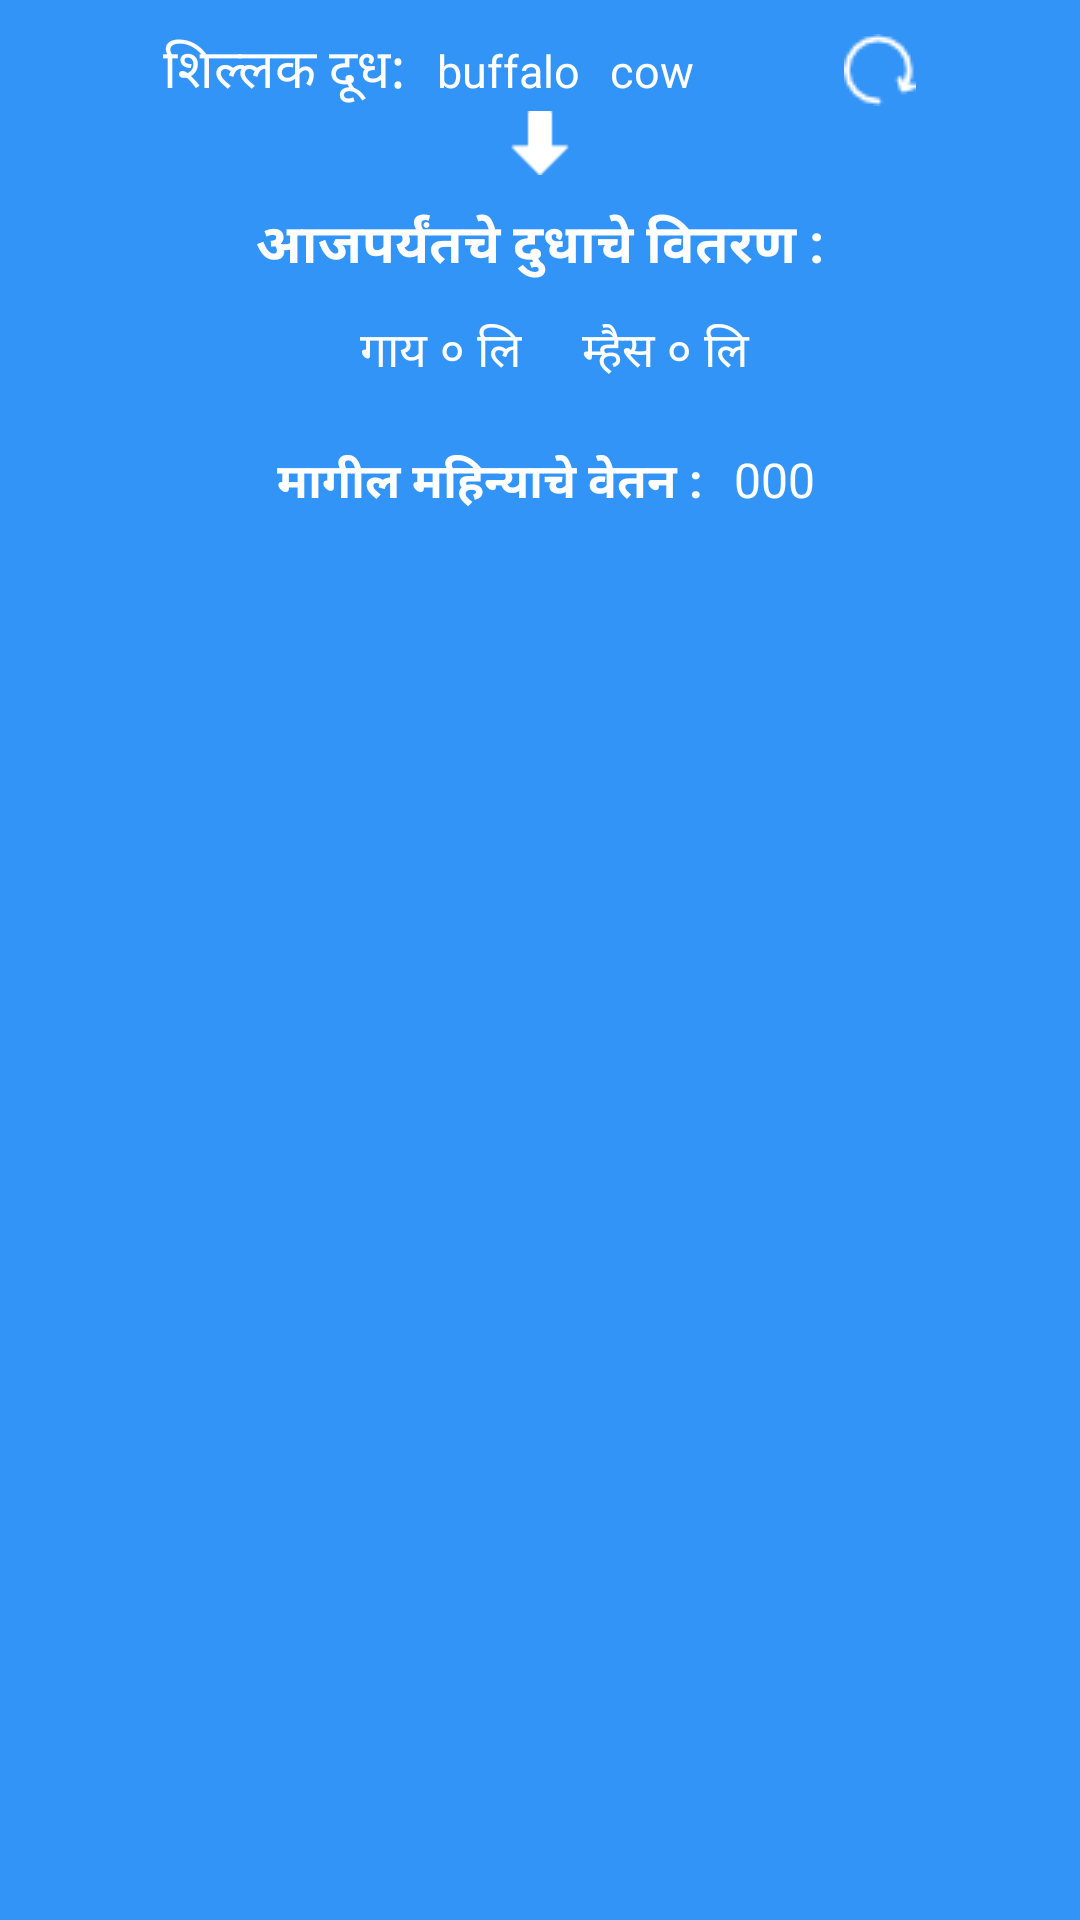

Android layout source for this screen:
<!-- AndroidManifest.xml: application theme AppTheme -->
<!-- res/layout/bottom_sheet.xml -->
<?xml version="1.0" encoding="utf-8"?>
<LinearLayout xmlns:android="http://schemas.android.com/apk/res/android"
    xmlns:app="http://schemas.android.com/apk/res-auto"
    android:id="@+id/bottom_sheet"
    android:layout_width="match_parent"
    android:layout_height="wrap_content"
    android:background="@color/colorBlue"
    android:orientation="vertical"
    app:behavior_hideable="true"
    app:behavior_peekHeight="56dp"
    app:layout_behavior="android.support.design.widget.BottomSheetBehavior">
    <LinearLayout
        android:layout_width="match_parent"
        android:layout_height="wrap_content"
        android:orientation="horizontal"
        android:gravity="center"
        android:layout_marginTop="10dp"
        android:background="@color/colorBlue">
        <TextView
            android:id="@+id/lifting_rem_milk"
            android:layout_width="wrap_content"
            android:layout_height="wrap_content"
            android:text="शिल्लक दूध:"
            android:textSize="18dp"
            android:textColor="@color/colorWhite" />
        <TextView android:id="@+id/diffbuffalo"
            android:layout_width="wrap_content"
            android:layout_height="wrap_content"
            android:paddingLeft="10sp"
            android:text="buffalo"
            android:textSize="15dp"
            android:textColor="@color/colorWhite"
            android:layout_gravity="center"
            />
        <TextView android:id="@+id/diffcow"
            android:layout_width="wrap_content"
            android:layout_height="wrap_content"
            android:paddingLeft="10sp"
            android:text="cow"
            android:textSize="15dp"
            android:textColor="@color/colorWhite"
            android:layout_gravity="center"
            />
        <ImageButton
            android:layout_width="wrap_content"
            android:layout_height="wrap_content"
            android:background="@color/colorBlue"
            android:src="@drawable/refresh"
            android:gravity="right"
            android:id="@+id/bottom_refresh"
            android:layout_marginLeft="50dp"/>
    </LinearLayout>
    <LinearLayout
        android:layout_width="match_parent"
        android:layout_height="wrap_content"
        android:gravity="center">
         <ImageView
             android:layout_width="wrap_content"
             android:layout_height="wrap_content"
             android:id="@+id/uparrow"
             android:src="@mipmap/downarrow"/>
    </LinearLayout>

    <LinearLayout
        android:layout_width="match_parent"
        android:layout_height="wrap_content"
        android:orientation="horizontal"
        android:gravity="center"
        android:padding="10dp">
        <LinearLayout
            android:layout_width="wrap_content"
            android:layout_height="wrap_content"
            android:gravity="center"
            android:id="@+id/l"
            android:orientation="vertical">
            <TextView
                android:layout_width="wrap_content"
                android:layout_height="wrap_content"
                android:text="आजपर्यंतचे दुधाचे वितरण :"
                android:textColor="@color/colorWhite"
                android:textStyle="bold"
                android:textSize="18sp"
                android:id="@+id/ttl_dispatch"/>
        </LinearLayout>

    </LinearLayout>
    <LinearLayout
        android:layout_width="match_parent"
        android:layout_height="wrap_content"
        android:gravity="center"
        android:layout_marginBottom="10dp"
        android:layout_marginLeft="10dp"
        android:orientation="horizontal">
        <TextView
            android:layout_width="wrap_content"
            android:layout_height="wrap_content"
            android:text="गाय ० लि"
            android:id="@+id/buff"
            android:textColor="@color/colorWhite"
            android:textSize="16dp"/>

        <TextView
            android:layout_width="wrap_content"
            android:layout_height="wrap_content"
            android:text="म्हैस ० लि"
            android:textColor="@color/colorWhite"
            android:textSize="16dp"
            android:layout_marginLeft="20dp"
            android:id="@+id/cow"/>
    </LinearLayout>
    <LinearLayout
        android:layout_width="wrap_content"
        android:layout_height="wrap_content"
        android:layout_gravity="center"
        android:padding="10dp"
        android:id="@+id/linearpay"
        android:orientation="horizontal">
        <TextView
            android:layout_width="wrap_content"
            android:layout_height="wrap_content"
            android:text=" मागील महिन्याचे वेतन :"
            android:textColor="@color/colorWhite"
            android:textStyle="bold"
            android:textSize="16dp"
            android:id="@+id/saltext"/>
        <TextView
            android:layout_width="wrap_content"
            android:layout_height="wrap_content"
            android:layout_marginLeft="10dp"
            android:text="000"
            android:id="@+id/sal"
            android:textColor="@color/colorWhite"
            android:textSize="16sp"/>
    </LinearLayout>
</LinearLayout>
<!-- resources referenced by this layout -->
<resources>
  <color name="colorBlue">#3394F7  </color>
  <color name="colorWhite">#FFF</color>
  <!-- drawable refresh: png bitmap (drawable, 633 bytes) -->
  <!-- mipmap downarrow: png bitmap (mipmap-hdpi, 466 bytes) -->
  <style name="AppTheme" parent="Theme.AppCompat.Light.NoActionBar">
          
          <item name="colorPrimary">@color/colorWhite</item>
          <item name="colorPrimaryDark">@color/colorWhite</item>
          <item name="colorAccent">@color/colorAccent</item>
      </style>
  <color name="colorAccent">#FF4081</color>
</resources>
